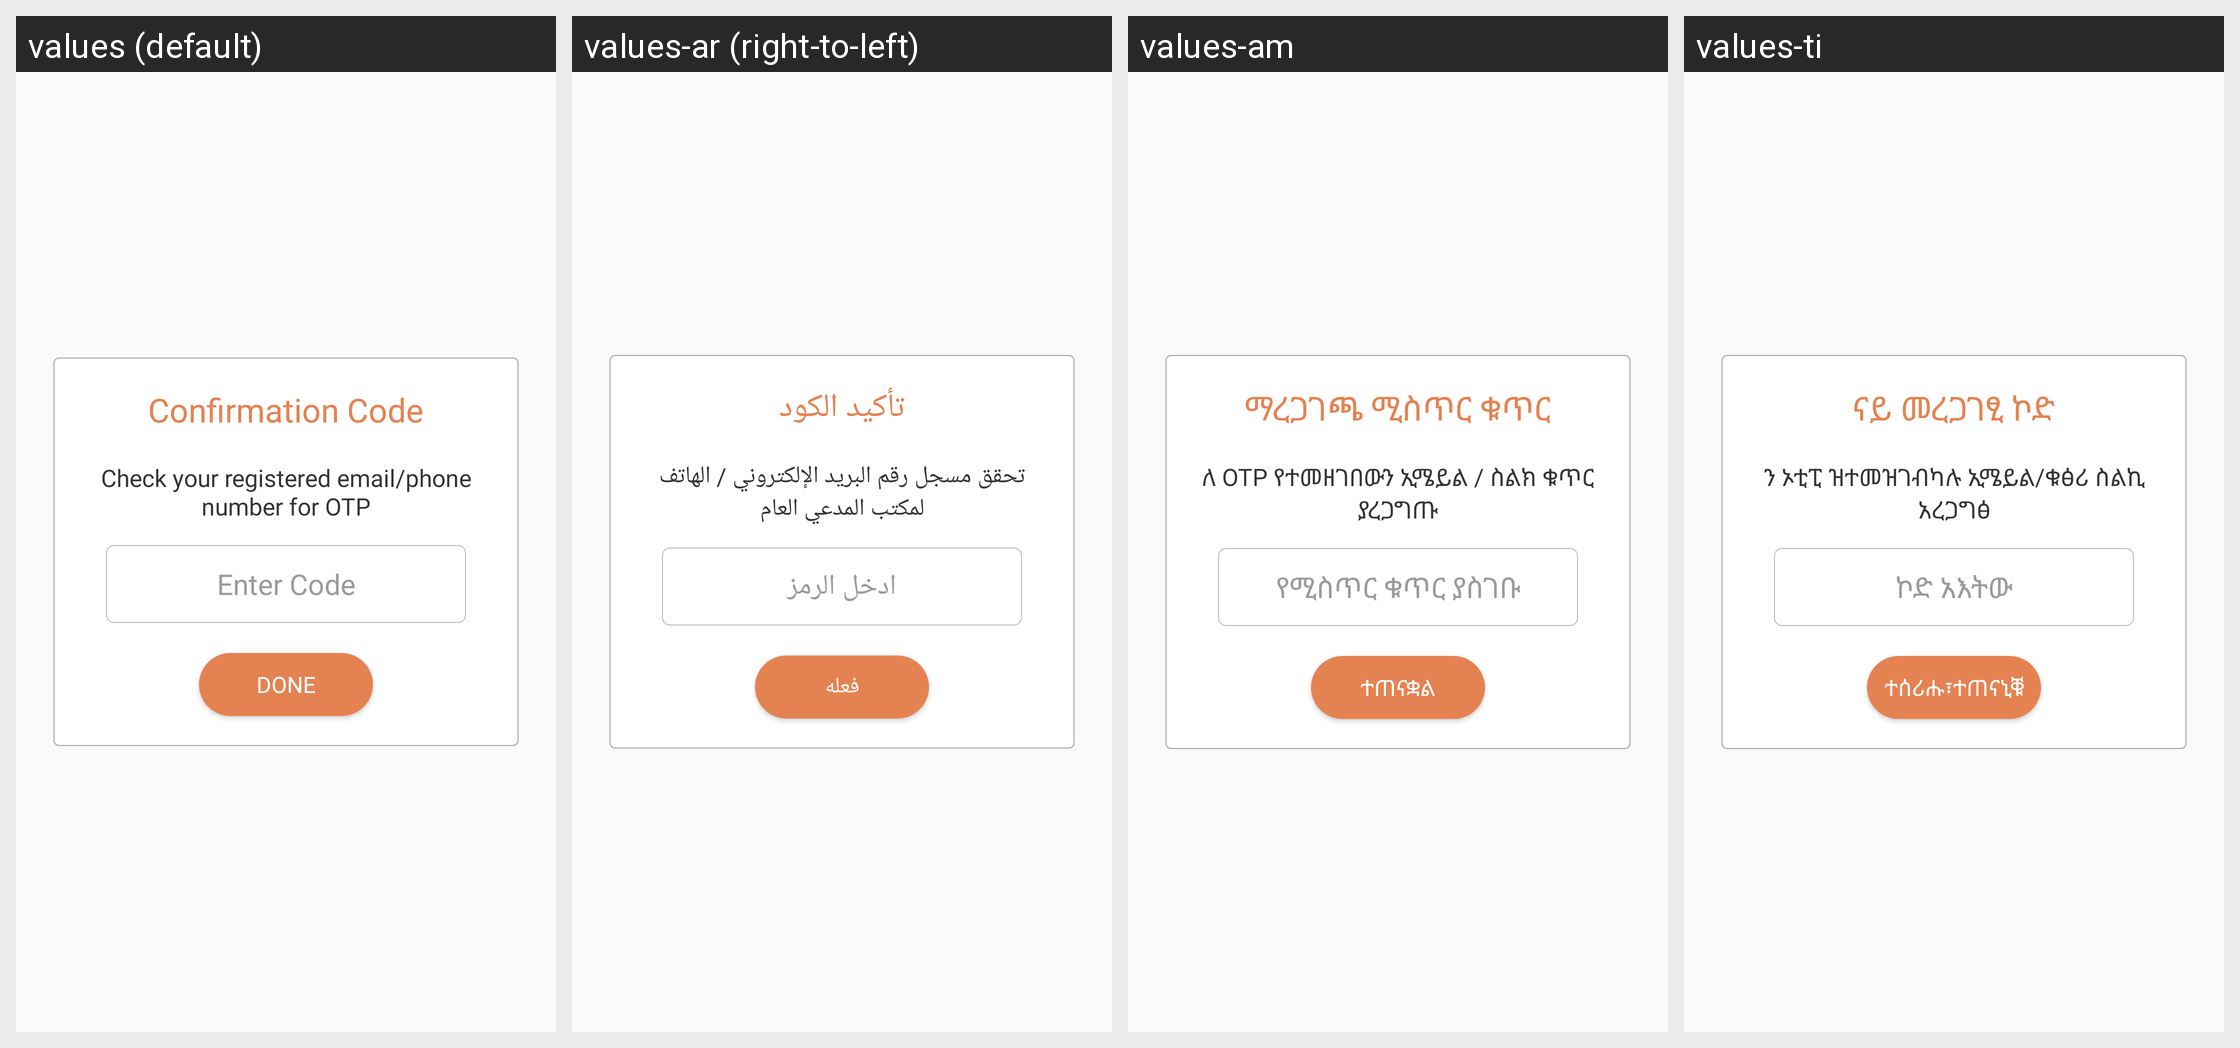

Here is an Android app screen in its default locale and in the app's own translations. Write out the translated-string differences for the strings that appear on this screen.
Android screen res/layout/dialog_edittext.xml rendered under 4 locales, left to right: values (default), values-ar (right-to-left), values-am, values-ti. Device: Nexus 5 (rendered at 1080×1920; each locale shown at half size, 540×960, under a caption strip naming it); theme AppTheme.
Other locales in the repository, not shown: values-as, values-es, values-fr, values-gu, values-hi, values-kn, values-ml, values-om, values-or, values-so, values-ta, values-te.
Strings drawn on this screen, with the default value and each locale's value (text and hints the layout hard-codes, and strings that could not be matched under every locale, appear in the picture but are not listed):

confirmation_code
  values: Confirmation Code
  values-ar: تأكيد الكود
  values-am: ማረጋገጫ ሚስጥር ቁጥር
  values-ti: ናይ መረጋገፂ ኮድ

check_your_registered_email_phone_number_for_otp
  values: Check your registered email/phone number for OTP
  values-ar: تحقق مسجل رقم البريد الإلكتروني / الهاتف لمكتب المدعي العام
  values-am: ለ OTP የተመዘገበውን ኢሜይል / ስልክ ቁጥር ያረጋግጡ
  values-ti: ን ኦቲፒ ዝተመዝገብካሉ ኢሜይል/ቁፅሪ ስልኪ አረጋግፅ

enter_code
  values: Enter Code
  values-ar: ادخل الرمز
  values-am: የሚስጥር ቁጥር ያስገቡ
  values-ti: ኮድ አእትው

done
  values: Done
  values-ar: فعله
  values-am: ተጠናቋል
  values-ti: ተሰሪሑ፣ተጠናኒቑ
